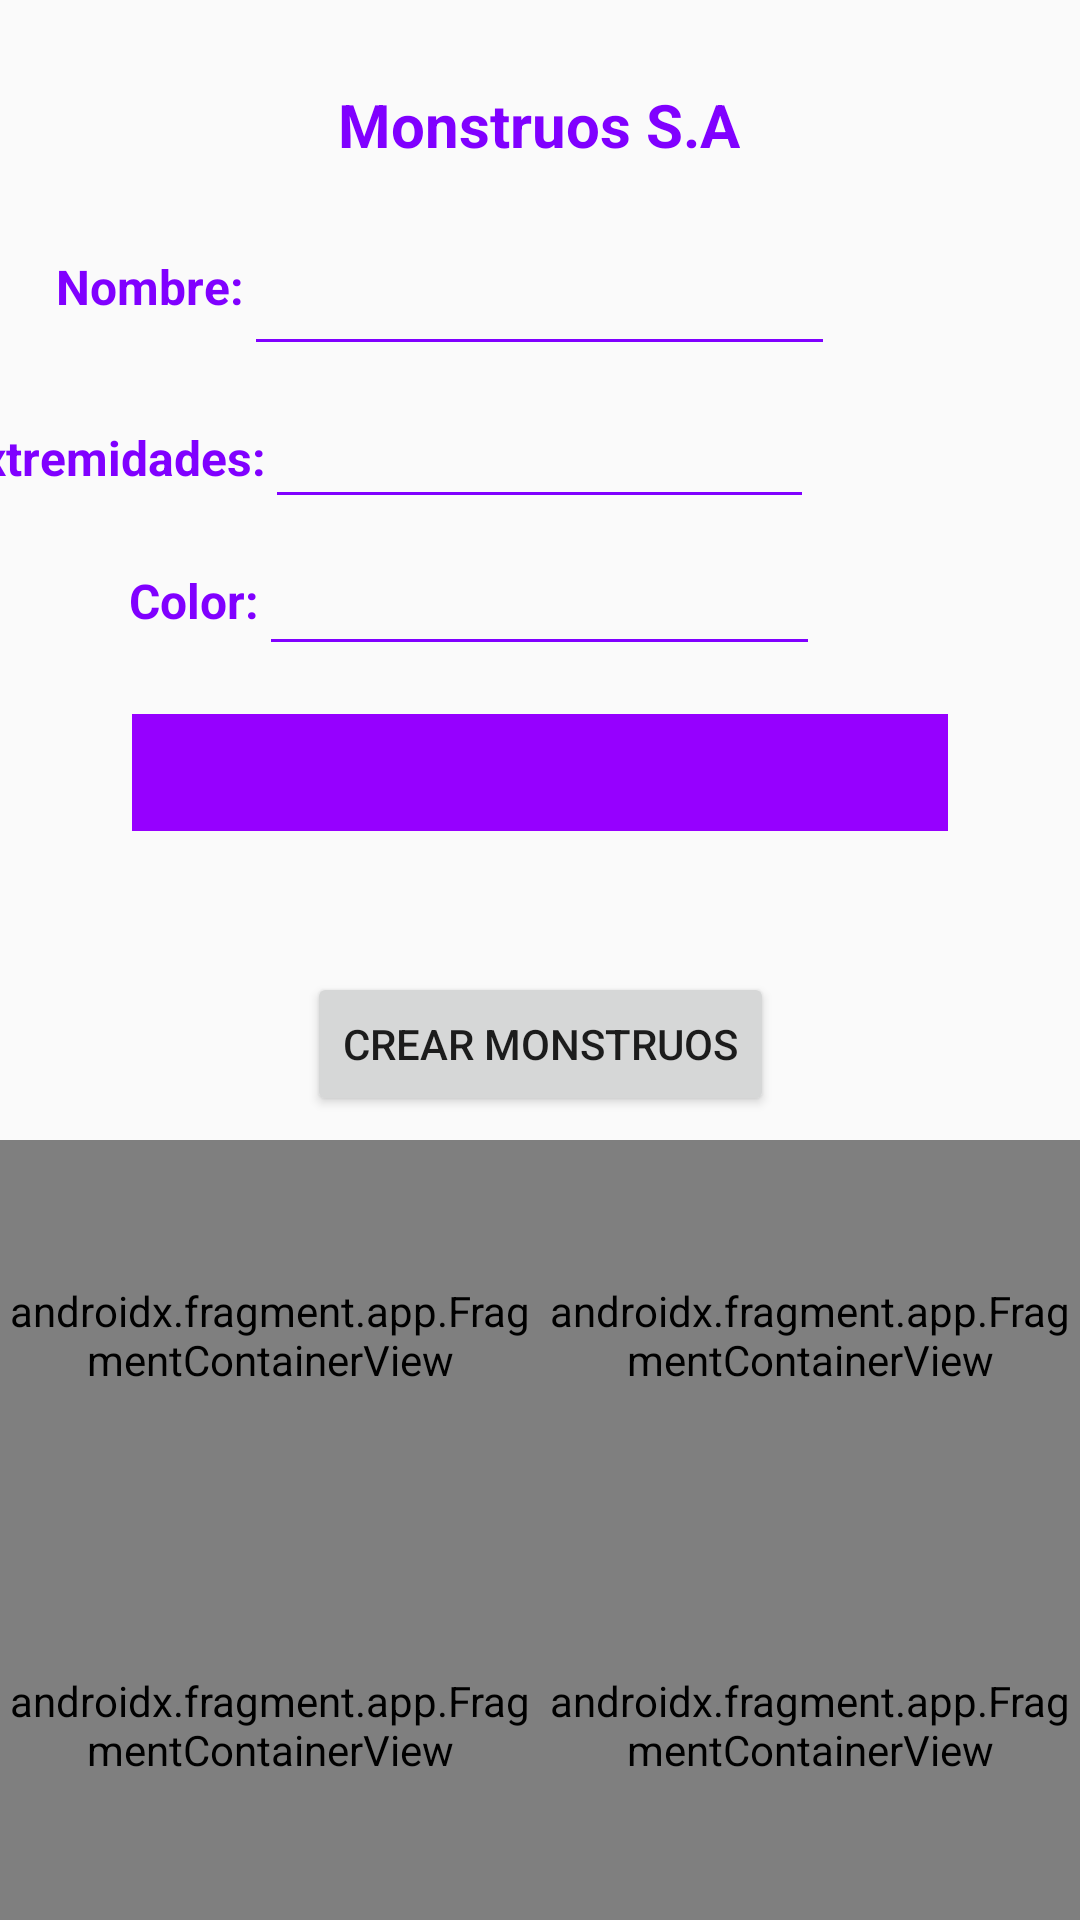

Write the Android layout XML for this screen, with the resource values it uses.
<!-- AndroidManifest.xml: application theme Theme.U2a2Colorator -->
<!-- res/layout/u4a2_monstruo.xml -->
<?xml version="1.0" encoding="utf-8"?>
<androidx.constraintlayout.widget.ConstraintLayout xmlns:android="http://schemas.android.com/apk/res/android"
    xmlns:app="http://schemas.android.com/apk/res-auto"
    xmlns:tools="http://schemas.android.com/tools"
    android:layout_width="match_parent"
    android:layout_height="match_parent"
    tools:context=".ut04.u4a2Monstruo">

    <EditText
        android:id="@+id/u4a2etNombre"
        android:layout_width="197dp"
        android:layout_height="51dp"
        android:layout_marginTop="16dp"
        android:backgroundTint="#8000FF"
        android:ems="10"
        android:inputType="text"
        android:textColor="#8000FF"
        app:layout_constraintEnd_toEndOf="@+id/textView29"
        app:layout_constraintStart_toStartOf="@+id/textView29"
        app:layout_constraintTop_toBottomOf="@+id/textView29" />

    <TextView
        android:id="@+id/textView25"
        android:layout_width="wrap_content"
        android:layout_height="wrap_content"
        android:text="Nombre:"
        android:textColor="#8000FF"
        android:textSize="16sp"
        android:textStyle="bold"
        app:layout_constraintBottom_toBottomOf="@+id/u4a2etNombre"
        app:layout_constraintEnd_toStartOf="@+id/u4a2etNombre"
        app:layout_constraintHorizontal_bias="1.0"
        app:layout_constraintStart_toStartOf="parent"
        app:layout_constraintTop_toTopOf="@+id/u4a2etNombre"
        app:layout_constraintVertical_bias="0.461" />

    <EditText
        android:id="@+id/u4a2etExtremidades"
        android:layout_width="183dp"
        android:layout_height="41dp"
        android:layout_marginTop="10dp"
        android:backgroundTint="#8000FF"
        android:ems="10"
        android:inputType="number"
        android:textColor="#8000FF"
        app:layout_constraintEnd_toEndOf="@+id/u4a2etNombre"
        app:layout_constraintStart_toStartOf="@+id/u4a2etNombre"
        app:layout_constraintTop_toBottomOf="@+id/u4a2etNombre" />

    <TextView
        android:id="@+id/textView27"
        android:layout_width="wrap_content"
        android:layout_height="wrap_content"
        android:text="Extremidades:"
        android:textColor="#8000FF"
        android:textSize="16sp"
        android:textStyle="bold"
        app:layout_constraintBottom_toBottomOf="@+id/u4a2etExtremidades"
        app:layout_constraintEnd_toStartOf="@+id/u4a2etExtremidades"
        app:layout_constraintHorizontal_bias="1.0"
        app:layout_constraintStart_toStartOf="parent"
        app:layout_constraintTop_toTopOf="@+id/u4a2etExtremidades" />

    <EditText
        android:id="@+id/u4a2etColor"
        android:layout_width="187dp"
        android:layout_height="44dp"
        android:layout_marginTop="5dp"
        android:backgroundTint="#8000FF"
        android:ems="10"
        android:inputType="text"
        android:textColor="#8000FF"
        app:layout_constraintEnd_toEndOf="@+id/u4a2etExtremidades"
        app:layout_constraintStart_toStartOf="@+id/u4a2etExtremidades"
        app:layout_constraintTop_toBottomOf="@+id/u4a2etExtremidades" />

    <TextView
        android:id="@+id/textView28"
        android:layout_width="wrap_content"
        android:layout_height="wrap_content"
        android:text="Color:"
        android:textColor="#8000FF"
        android:textSize="16sp"
        android:textStyle="bold"
        app:layout_constraintBottom_toBottomOf="@+id/u4a2etColor"
        app:layout_constraintEnd_toStartOf="@+id/u4a2etColor"
        app:layout_constraintHorizontal_bias="1.0"
        app:layout_constraintStart_toStartOf="parent"
        app:layout_constraintTop_toTopOf="@+id/u4a2etColor" />

    <Button
        android:id="@+id/u4a2btCrear"
        android:layout_width="wrap_content"
        android:layout_height="wrap_content"
        android:layout_marginTop="8dp"
        android:text="Crear Monstruos"
        app:layout_constraintEnd_toEndOf="@+id/u4a2tvError"
        app:layout_constraintStart_toStartOf="@+id/u4a2tvError"
        app:layout_constraintTop_toBottomOf="@+id/u4a2tvError" />

    <androidx.fragment.app.FragmentContainerView
        android:id="@+id/ut4a2idFrMonstruo1"
        android:name="pmdm.u2.ut04.u4f2Monstruo"
        android:layout_width="0dp"
        android:layout_height="0dp"
        android:layout_marginTop="8dp"
        app:layout_constraintBottom_toTopOf="@+id/ut4a2idFrMonstruo3"
        app:layout_constraintEnd_toStartOf="@+id/ut4a2idFrMonstruo2"
        app:layout_constraintHorizontal_bias="0.5"
        app:layout_constraintStart_toStartOf="parent"
        app:layout_constraintTop_toBottomOf="@+id/u4a2btCrear" />

    <androidx.fragment.app.FragmentContainerView
        android:id="@+id/ut4a2idFrMonstruo2"
        android:name="pmdm.u2.ut04.u4f2Monstruo"
        android:layout_width="0dp"
        android:layout_height="0dp"
        android:layout_marginTop="8dp"
        app:layout_constraintBottom_toTopOf="@+id/ut4a2idFrMonstruo4"
        app:layout_constraintEnd_toEndOf="parent"
        app:layout_constraintHorizontal_bias="0.5"
        app:layout_constraintStart_toEndOf="@+id/ut4a2idFrMonstruo1"
        app:layout_constraintTop_toBottomOf="@+id/u4a2btCrear" />

    <androidx.fragment.app.FragmentContainerView
        android:id="@+id/ut4a2idFrMonstruo3"
        android:name="pmdm.u2.ut04.u4f2Monstruo"
        android:layout_width="0dp"
        android:layout_height="0dp"
        app:layout_constraintBottom_toBottomOf="parent"
        app:layout_constraintEnd_toStartOf="@+id/ut4a2idFrMonstruo4"
        app:layout_constraintHorizontal_bias="0.5"
        app:layout_constraintStart_toStartOf="parent"
        app:layout_constraintTop_toBottomOf="@+id/ut4a2idFrMonstruo1" />

    <androidx.fragment.app.FragmentContainerView
        android:id="@+id/ut4a2idFrMonstruo4"
        android:name="pmdm.u2.ut04.u4f2Monstruo"
        android:layout_width="0dp"
        android:layout_height="0dp"
        app:layout_constraintBottom_toBottomOf="parent"
        app:layout_constraintEnd_toEndOf="parent"
        app:layout_constraintHorizontal_bias="0.5"
        app:layout_constraintStart_toEndOf="@+id/ut4a2idFrMonstruo3"
        app:layout_constraintTop_toBottomOf="@+id/ut4a2idFrMonstruo2" />

    <Spinner
        android:id="@+id/ut4a2idspMonstruo"
        android:layout_width="272dp"
        android:layout_height="39dp"
        android:layout_marginTop="16dp"
        android:background="#9D00FF"
        android:backgroundTint="#9600FF"
        android:textAlignment="center"
        app:layout_constraintEnd_toEndOf="@+id/u4a2etColor"
        app:layout_constraintStart_toStartOf="@+id/u4a2etColor"
        app:layout_constraintTop_toBottomOf="@+id/u4a2etColor" />

    <TextView
        android:id="@+id/u4a2tvError"
        android:layout_width="wrap_content"
        android:layout_height="wrap_content"
        android:layout_marginTop="20dp"
        android:textAlignment="center"
        android:textColor="#FF0000"
        android:textSize="14sp"
        android:textStyle="bold"
        app:layout_constraintEnd_toEndOf="@+id/ut4a2idspMonstruo"
        app:layout_constraintStart_toStartOf="@+id/ut4a2idspMonstruo"
        app:layout_constraintTop_toBottomOf="@+id/ut4a2idspMonstruo" />

    <TextView
        android:id="@+id/textView29"
        android:layout_width="wrap_content"
        android:layout_height="wrap_content"
        android:layout_marginTop="28dp"
        android:text="Monstruos S.A"
        android:textAlignment="center"
        android:textColor="#8000FF"
        android:textSize="20sp"
        android:textStyle="bold"
        app:layout_constraintEnd_toEndOf="parent"
        app:layout_constraintHorizontal_bias="0.498"
        app:layout_constraintStart_toStartOf="parent"
        app:layout_constraintTop_toTopOf="parent" />
</androidx.constraintlayout.widget.ConstraintLayout>
<!-- resources referenced by this layout -->
<resources>
  <style name="Theme.U2a2Colorator" parent="Base.Theme.U2a2Colorator" />
  <style name="Base.Theme.U2a2Colorator" parent="Theme.AppCompat.Light.NoActionBar">
          
          
      </style>
</resources>
